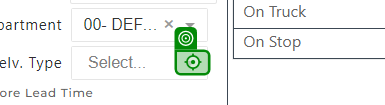
Workflow: AWI_RO_009

Step 1 [try]: click on the element in window 'CloudIO' (chrome.exe)

Step 2: check the element 'Truck' in window 'CloudIO' (chrome.exe) (no picture)

Step 3: check the element 'Customer Pickup' in window 'CloudIO' (chrome.exe) (no picture)

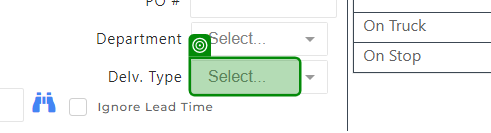
Step 4: get-attribute of the element in window 'CloudIO' (chrome.exe)
